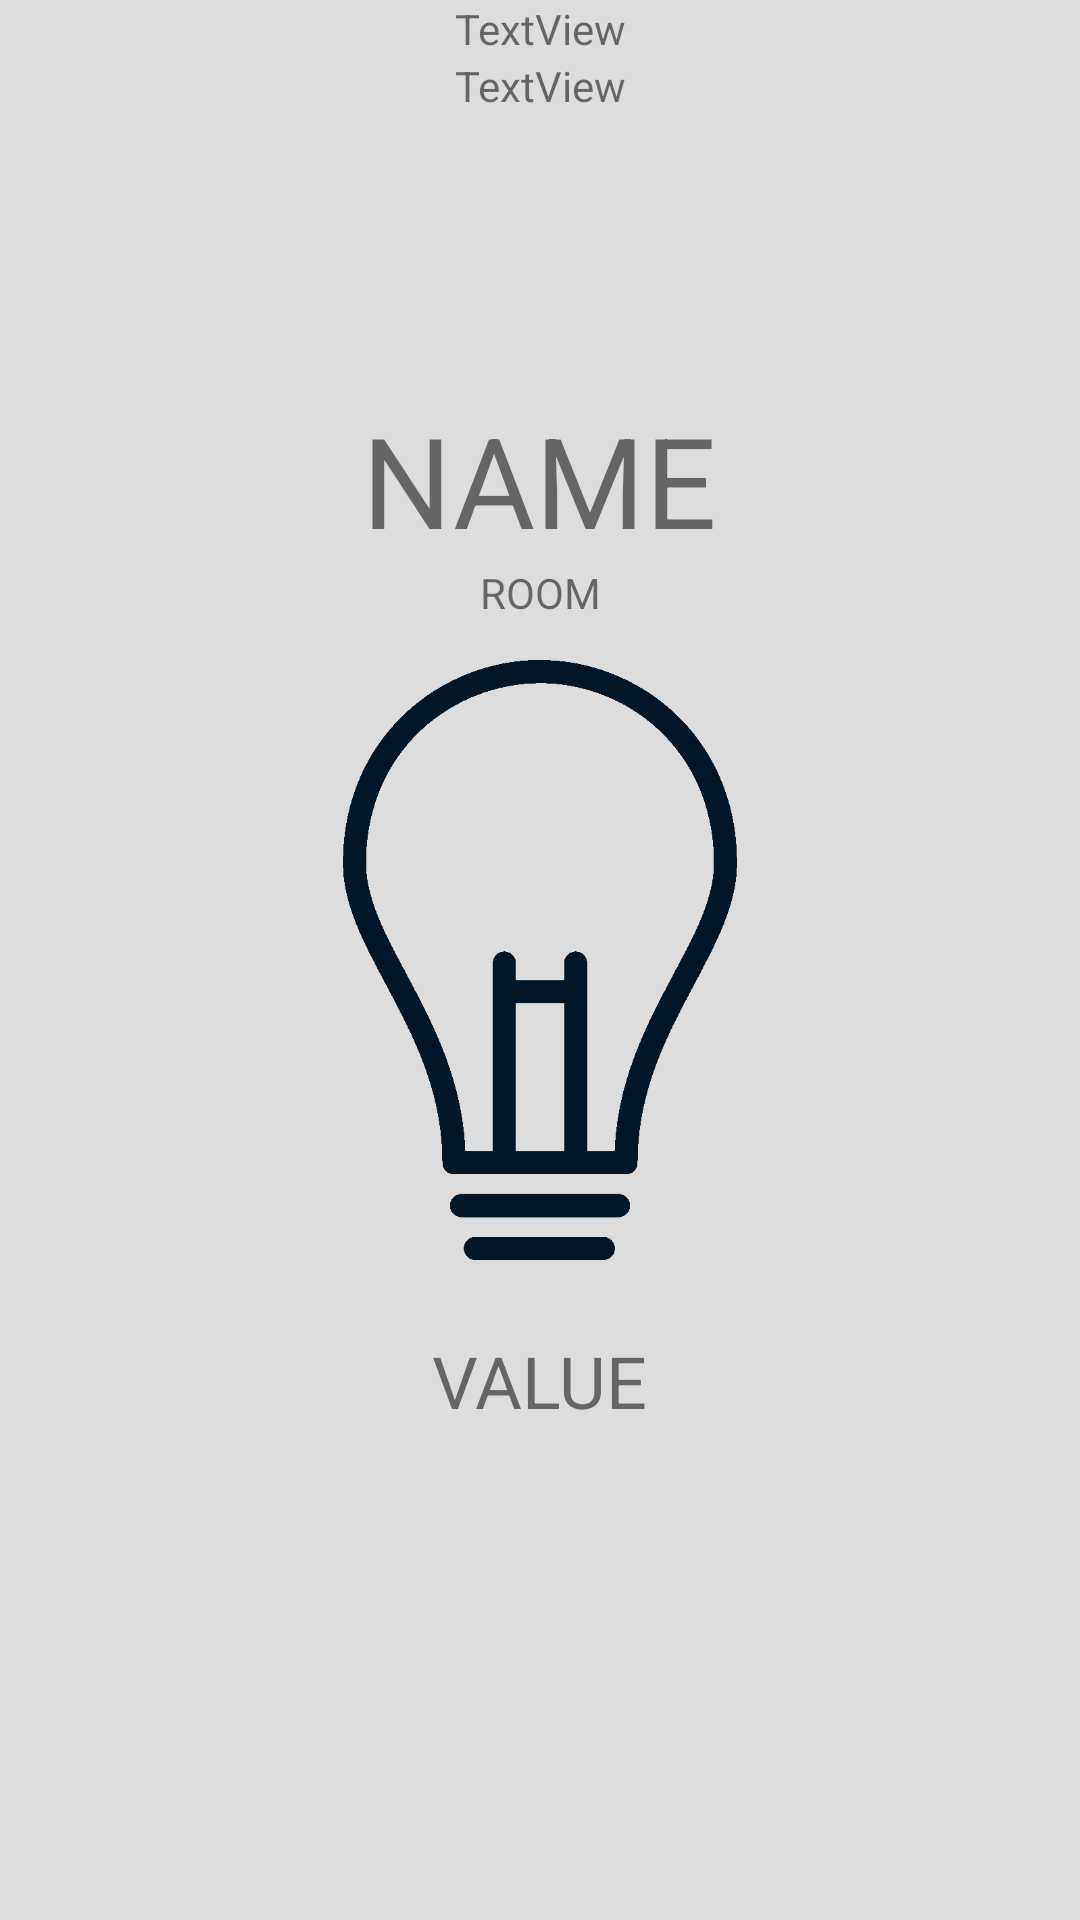

Here is an Android app screen rendered from its layout file. Give the layout XML and the strings, colors and styles it references.
<!-- AndroidManifest.xml: application theme AppTheme -->
<!-- res/layout/fragment_sensor_home.xml -->
<?xml version="1.0" encoding="utf-8"?>
<androidx.constraintlayout.widget.ConstraintLayout xmlns:android="http://schemas.android.com/apk/res/android"
xmlns:app="http://schemas.android.com/apk/res-auto"
xmlns:tools="http://schemas.android.com/tools"
android:layout_width="match_parent"
android:layout_height="match_parent"
tools:context=".fragments.SensorHome">

    <ImageView
        android:id="@+id/imageSensorHome"
        android:layout_width="200dp"
        android:layout_height="200dp"
        android:src="@drawable/lamp"
        app:layout_constraintBottom_toBottomOf="parent"
        app:layout_constraintEnd_toEndOf="parent"
        app:layout_constraintStart_toStartOf="parent"
        app:layout_constraintTop_toTopOf="parent"
        tools:visibility="visible" />

    <TextView
    android:id="@+id/idText"
    android:layout_width="wrap_content"
    android:layout_height="wrap_content"
    android:text="TextView"
    app:layout_constraintEnd_toEndOf="parent"
    app:layout_constraintStart_toStartOf="parent"
    app:layout_constraintTop_toTopOf="parent" />

    <TextView
        android:id="@+id/typeText"
        android:layout_width="wrap_content"
        android:layout_height="wrap_content"
        android:text="TextView"
        app:layout_constraintStart_toStartOf="@+id/idText"
        app:layout_constraintTop_toBottomOf="@+id/idText" />

    <TextView
        android:id="@+id/nameText"
        android:layout_width="wrap_content"
        android:layout_height="wrap_content"
        android:layout_marginBottom="32dp"
        android:text="NAME"
        android:textSize="42sp"
        app:layout_constraintBottom_toTopOf="@+id/imageSensorHome"
        app:layout_constraintEnd_toEndOf="@+id/imageSensorHome"
        app:layout_constraintStart_toStartOf="@+id/imageSensorHome" />

    <TextView
        android:id="@+id/roomText"
        android:layout_width="wrap_content"
        android:layout_height="wrap_content"
        android:text="ROOM"
        app:layout_constraintEnd_toEndOf="@+id/nameText"
        app:layout_constraintStart_toStartOf="@+id/nameText"
        app:layout_constraintTop_toBottomOf="@+id/nameText" />

    <TextView
        android:id="@+id/valueText"
        android:layout_width="wrap_content"
        android:layout_height="wrap_content"
        android:layout_marginTop="24dp"
        android:text="VALUE"
        android:textSize="24sp"
        app:layout_constraintEnd_toEndOf="@+id/imageSensorHome"
        app:layout_constraintStart_toStartOf="@+id/imageSensorHome"
        app:layout_constraintTop_toBottomOf="@+id/imageSensorHome" />

</androidx.constraintlayout.widget.ConstraintLayout>
<!-- resources referenced by this layout -->
<resources>
  <!-- drawable lamp: png bitmap (drawable-xxxhdpi, 24076 bytes) -->
  <style name="AppTheme" parent="Theme.AppCompat.Light.NoActionBar">
          
          <item name="colorPrimaryDark">@color/transp</item>
          <item name="android:windowBackground">@color/background</item>
          <item name="colorAccent">@color/colorAccent</item>
          <item name="android:navigationBarColor">@color/transp</item>
          <item name="android:textColorPrimary">@color/black</item>
          <item name="android:windowLightStatusBar">true</item>
      </style>
  <color name="transp">@android:color/transparent</color>
  <color name="background">#FFDDDDDD</color>
  <color name="colorAccent">#03DAC5</color>
  <color name="black">#000000</color>
</resources>
